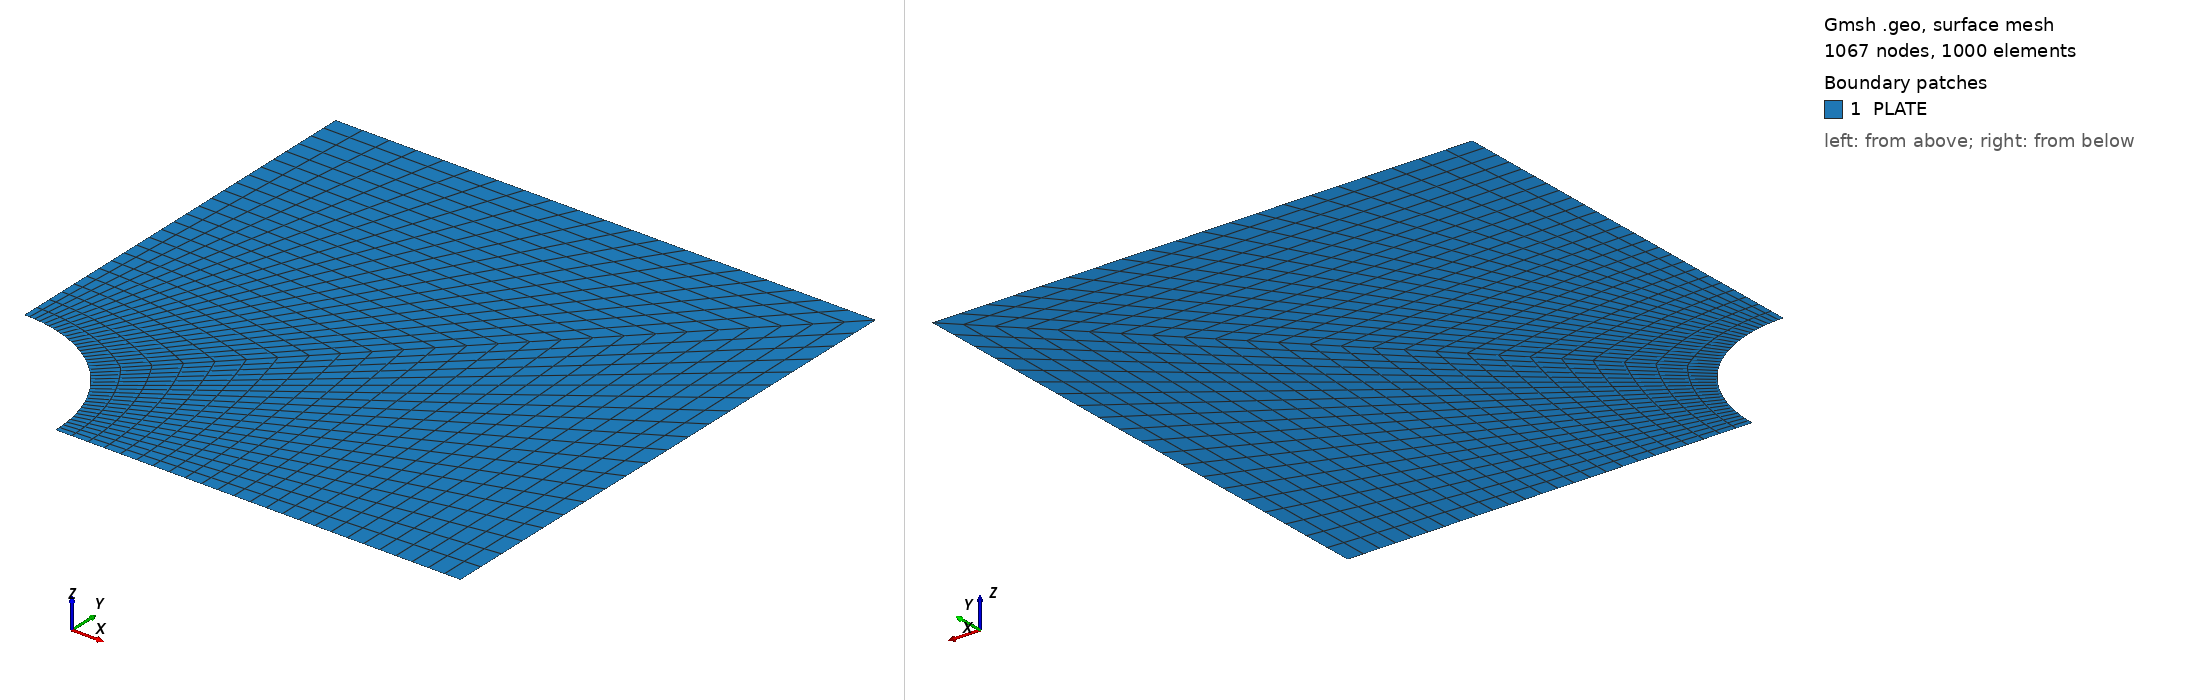

Gmsh geometry script, surface-meshed: 1067 nodes, 1000 surface elements. Boundary patches (legend numbers): 1 PLATE. Left view from above one corner, right view from below the opposite corner. Legend entries are the model's physical surfaces. The drawing asked Gmsh for element sizes between 1% and 20% of the model's largest extent; the script's own settings can give other sizes.

=== wang.geo (drawn) ===
a=0.25;
Point(1)={0.0,0.0,0.0};
Point(2)={a,0.0,0.0};
Point(3)={0.0,a,0.0};
Point(4)={1.0,0.0,0.0};
Point(5)={1.0,1.0,0.0};
Point(6)={0.0,1.0,0.0};
//+
Line(1) = {2, 4};
//+
Line(2) = {4, 5};
//+
Line(3) = {5, 6};
//+
Line(4) = {6, 3};
//+
Circle(5) = {2, 1, 3};
//+
Curve Loop(1) = {4, -5, 1, 2, 3};
//+
Plane Surface(1) = {1};
//+
Transfinite Curve {4, 1} = 26 Using Progression 1;
//+
Transfinite Curve {3, 2} = 21 Using Progression 1;
//+
Transfinite Curve {5} = 41 Using Progression 1;
//+
Transfinite Surface {1} = {3, 2, 4, 6};
//+
Recombine Surface {1};
//+
Physical Surface("PLATE", 6) = {1};
